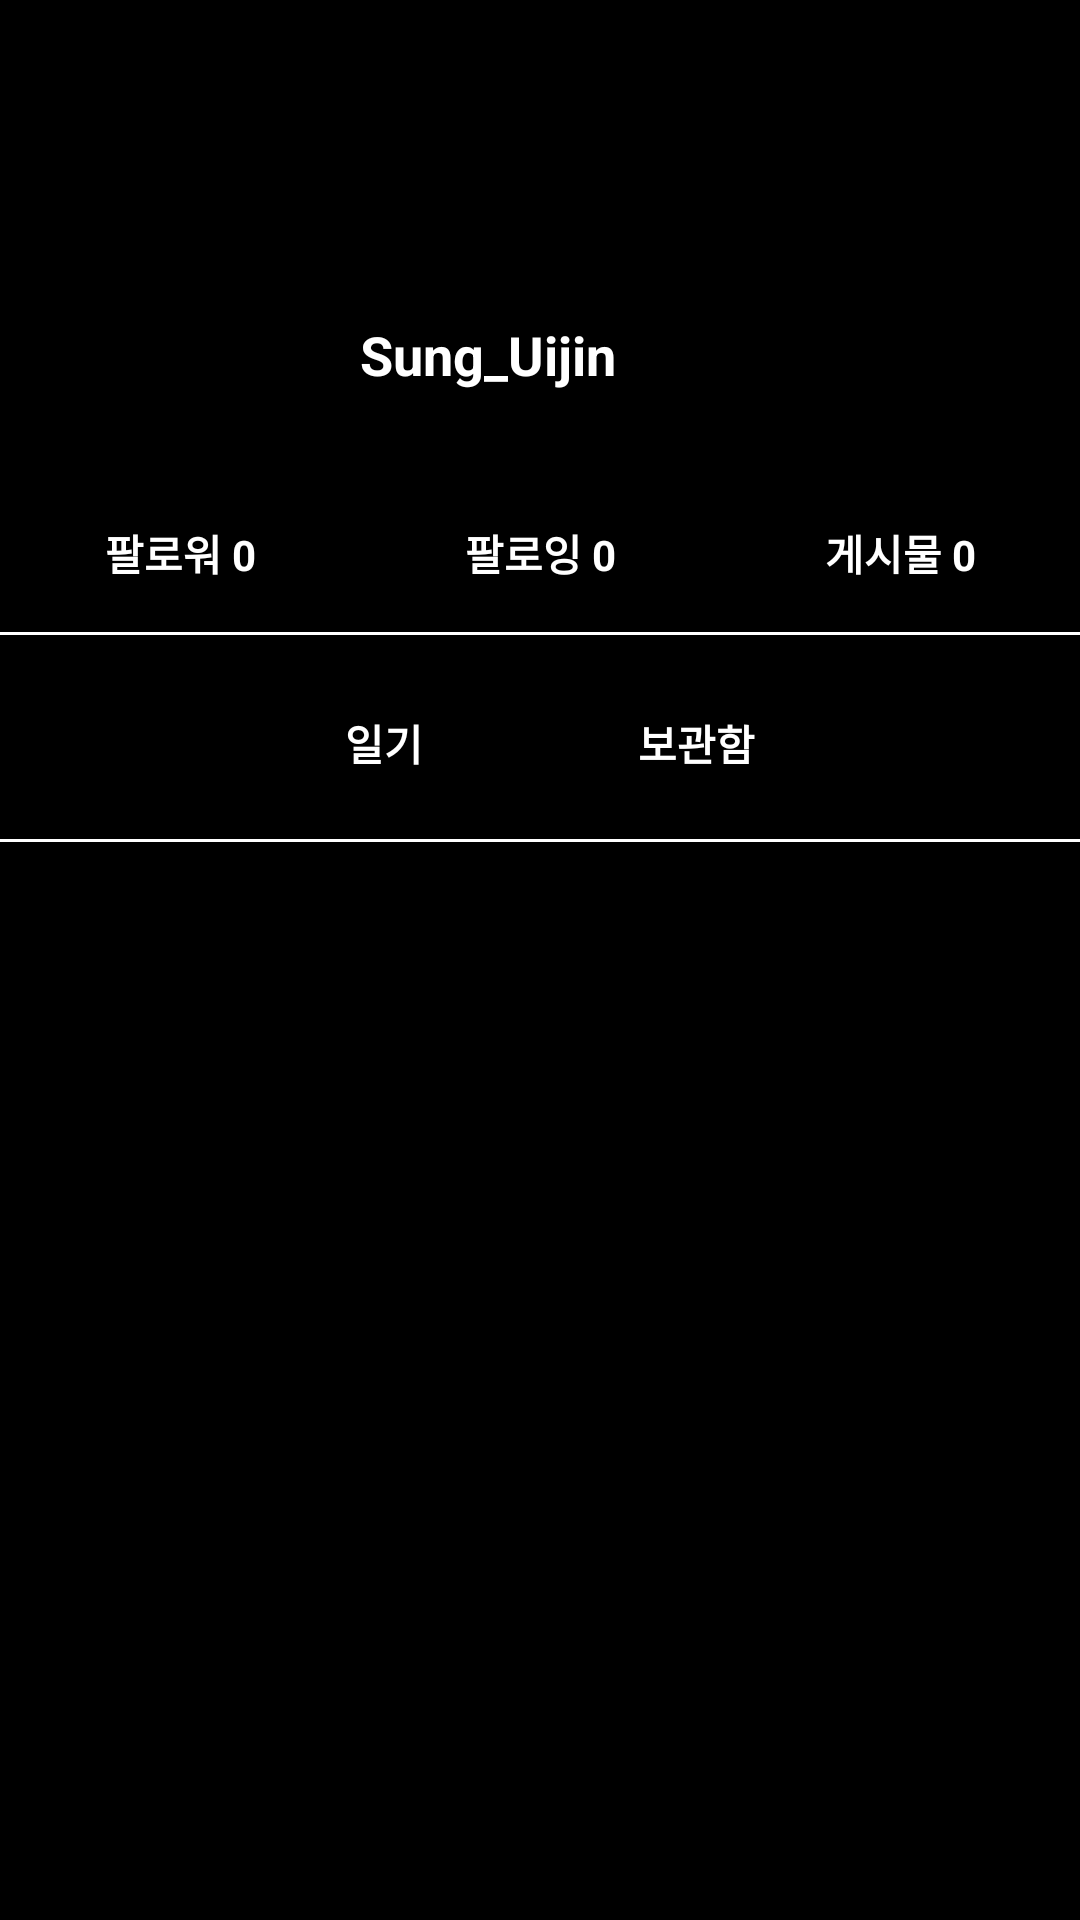

Reconstruct the res/layout file that produces this screen, plus the resources it refers to.
<!-- AndroidManifest.xml: application theme Theme.ITunesAPI -->
<!-- res/layout/fragment_profile.xml -->
<?xml version="1.0" encoding="utf-8"?>
<androidx.constraintlayout.widget.ConstraintLayout
    xmlns:android="http://schemas.android.com/apk/res/android"
    xmlns:app="http://schemas.android.com/apk/res-auto"
    android:layout_width="match_parent"
    android:layout_height="match_parent"
    android:background="@android:color/black">

    
    <ImageButton
        android:id="@+id/backButton"
        android:layout_width="32dp"
        android:layout_height="32dp"
        android:background="@null"
        android:src="@drawable/baseline_arrow_back_ios_24"
        app:tint="#FFFFFF"
        app:layout_constraintTop_toTopOf="parent"
        app:layout_constraintStart_toStartOf="parent"
        android:layout_margin="16dp"
        android:contentDescription="뒤로가기" />

    
    <ImageButton
        android:id="@+id/searchButton"
        android:layout_width="32dp"
        android:layout_height="32dp"
        android:background="@null"
        android:src="@drawable/search"
        app:tint="#FFFFFF"
        app:layout_constraintTop_toTopOf="parent"
        app:layout_constraintEnd_toEndOf="parent"
        android:layout_margin="16dp"
        android:contentDescription="검색" />

    
    <ImageView
        android:id="@+id/profileImage"
        android:layout_width="80dp"
        android:layout_height="80dp"
        android:layout_marginTop="30dp"
        android:src="@drawable/circle_background"
        android:scaleType="centerCrop"
        android:contentDescription="프로필 사진"
        android:background="@drawable/circle_background"
        android:clipToOutline="true"
        app:layout_constraintTop_toBottomOf="@id/backButton"
        app:layout_constraintStart_toStartOf="parent"
        android:layout_marginStart="24dp" />

    
    <TextView
        android:id="@+id/usernameText"
        android:layout_width="wrap_content"
        android:layout_height="wrap_content"
        android:text="Sung_Uijin"
        android:textColor="@android:color/white"
        android:textStyle="bold"
        android:textSize="18sp"
        app:layout_constraintTop_toTopOf="@id/profileImage"
        app:layout_constraintBottom_toBottomOf="@id/profileImage"
        app:layout_constraintStart_toEndOf="@id/profileImage"
        android:layout_marginStart="16dp" />




    <LinearLayout
        android:id="@+id/followSection"
        android:layout_width="0dp"
        android:layout_height="wrap_content"
        android:orientation="horizontal"
        app:layout_constraintTop_toBottomOf="@id/profileImage"
        app:layout_constraintStart_toStartOf="parent"
        app:layout_constraintEnd_toEndOf="parent"
        android:layout_marginTop="16dp"
        android:gravity="center"
        android:weightSum="3">

        <TextView
            android:id="@+id/followersText"
            android:layout_width="0dp"
            android:layout_height="wrap_content"
            android:layout_weight="1"
            android:text="팔로워 0"
            android:textColor="@android:color/white"
            android:gravity="center"
            android:textSize="14sp"
            android:textStyle="bold" />

        <TextView
            android:id="@+id/followingText"
            android:layout_width="0dp"
            android:layout_height="wrap_content"
            android:layout_weight="1"
            android:text="팔로잉 0"
            android:textColor="@android:color/white"
            android:gravity="center"
            android:textSize="14sp"
            android:textStyle="bold" />

        <TextView
            android:id="@+id/postCountText"
            android:layout_width="0dp"
            android:layout_height="wrap_content"
            android:layout_weight="1"
            android:text="게시물 0"
            android:textColor="@android:color/white"
            android:gravity="center"
            android:textSize="14sp"
            android:textStyle="bold" />
    </LinearLayout>


    
    <View
        android:id="@+id/firstDivider"
        android:layout_width="0dp"
        android:layout_height="1dp"
        android:background="@color/white"
        app:layout_constraintTop_toBottomOf="@id/followSection"
        app:layout_constraintStart_toStartOf="parent"
        app:layout_constraintEnd_toEndOf="parent"
        android:layout_marginTop="16dp" />

    
    <LinearLayout
        android:id="@+id/tabButtons"
        android:layout_width="0dp"
        android:layout_height="wrap_content"
        android:orientation="horizontal"
        android:gravity="center"
        app:layout_constraintTop_toBottomOf="@id/firstDivider"
        app:layout_constraintStart_toStartOf="parent"
        app:layout_constraintEnd_toEndOf="parent"
        android:layout_marginTop="12dp">


    <Button
            android:id="@+id/diaryTabButton"
            android:layout_width="wrap_content"
            android:layout_height="wrap_content"
            android:text="일기"
            android:background="@null"
            android:textColor="@android:color/white"
            android:textStyle="bold" />

        <Button
            android:id="@+id/archiveTabButton"
            android:layout_width="wrap_content"
            android:layout_height="wrap_content"
            android:text="보관함"
            android:background="@null"
            android:textColor="@android:color/white"
            android:textStyle="bold"
            android:layout_marginStart="16dp" />
    </LinearLayout>

    
    <View
        android:layout_width="0dp"
        android:layout_height="1dp"
        android:background="@color/white"
        app:layout_constraintTop_toBottomOf="@id/tabButtons"
        app:layout_constraintStart_toStartOf="parent"
        app:layout_constraintEnd_toEndOf="parent"
        android:layout_marginTop="8dp" />

    
    <androidx.recyclerview.widget.RecyclerView
        android:id="@+id/diaryRecyclerView"
        android:layout_width="0dp"
        android:layout_height="0dp"
        app:layout_constraintTop_toBottomOf="@id/tabButtons"
        app:layout_constraintBottom_toBottomOf="parent"
        app:layout_constraintStart_toStartOf="parent"
        app:layout_constraintEnd_toEndOf="parent"
        android:layout_marginTop="16dp" />

    <androidx.recyclerview.widget.RecyclerView
        android:id="@+id/archiveRecyclerView"
        android:layout_width="0dp"
        android:layout_height="0dp"
        app:layout_constraintTop_toBottomOf="@id/tabButtons"
        app:layout_constraintBottom_toBottomOf="parent"
        app:layout_constraintStart_toStartOf="parent"
        app:layout_constraintEnd_toEndOf="parent"
        android:layout_marginTop="16dp"
        android:visibility="gone"/>


</androidx.constraintlayout.widget.ConstraintLayout>
<!-- resources referenced by this layout -->
<resources>
  <color name="white">#FFFFFFFF</color>
  <!-- drawable circle_background (drawable) -->
  <?xml version="1.0" encoding="utf-8"?>
  <shape xmlns:android="http://schemas.android.com/apk/res/android"
      android:shape="oval">
      <solid android:color="#00000000"/> 
  </shape>
  <style name="Theme.ITunesAPI" parent="Base.Theme.ITunesAPI" />
  <style name="Base.Theme.ITunesAPI" parent="Theme.MaterialComponents.DayNight.DarkActionBar">
          
          
      </style>
</resources>
